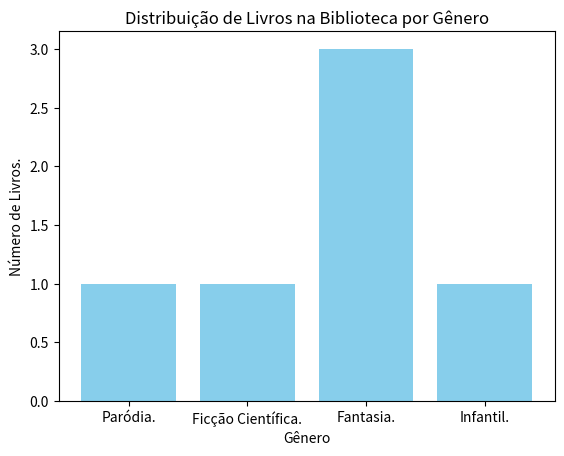

This chart was generated by the following Python code:
import matplotlib.pyplot as plt

# Classe para representar um livro
class Livro:
    def __init__(self, titulo, autor, genero):
        self.titulo = titulo
        self.autor = autor
        self.genero = genero
    
    def __str__(self):
        return f"{self.titulo} por {self.autor},{self.genero}"

# Criar uma lista de lirvos   
biblioteca = []

# Lista para armazenamento
generos = []

# Função para adicionar um livro à biblioteca
def adicionar_livro(titulo, autor, genero):
    novo_livro = Livro(titulo, autor, genero)
    biblioteca.append(novo_livro)
    generos.append(genero)
    print(f'{novo_livro.titulo} foi adicionado à biblioteca.')

# Função para listar os livros a biblioteca
def listar_livros():
    print('Livros na Biblioteca: ')
    for livro in biblioteca:
        print(livro)

# Livros para serem adicionados
adicionar_livro('Dom Quixote', 'Miguel de Cervantes', 'Paródia.')
adicionar_livro('1984', 'George Orwell', 'Ficção Científica.')
adicionar_livro('O Senhor dos Anéis - A Sociedade do Anél', 'J.R.R. Tolkien', 'Fantasia.')
adicionar_livro('Harry Potter e a Pedra Filosofal', 'J.K. Rowling', 'Fantasia.')
adicionar_livro('O Pequeno Príncipe', 'Antoine de Saint-Exupéry', 'Infantil.')
adicionar_livro('O Senhor dos Anéis - As Duas Torres', 'J.R.R. Tolkien', 'Fantasia.')

# Lista todos os livros na biblioteca
listar_livros()

# Contagem de livro por genero
contagem_por_genero = {}
for livro in biblioteca:
    genero = livro.genero
    contagem_por_genero[genero] = contagem_por_genero.get(genero, 0) + 1

# Criar um grafíco de barras
plt.bar(contagem_por_genero.keys(), contagem_por_genero.values(), color='skyblue')
plt.xlabel('Gênero')
plt.ylabel('Número de Livros.')
plt.title('Distribuição de Livros na Biblioteca por Gênero')
plt.show()
